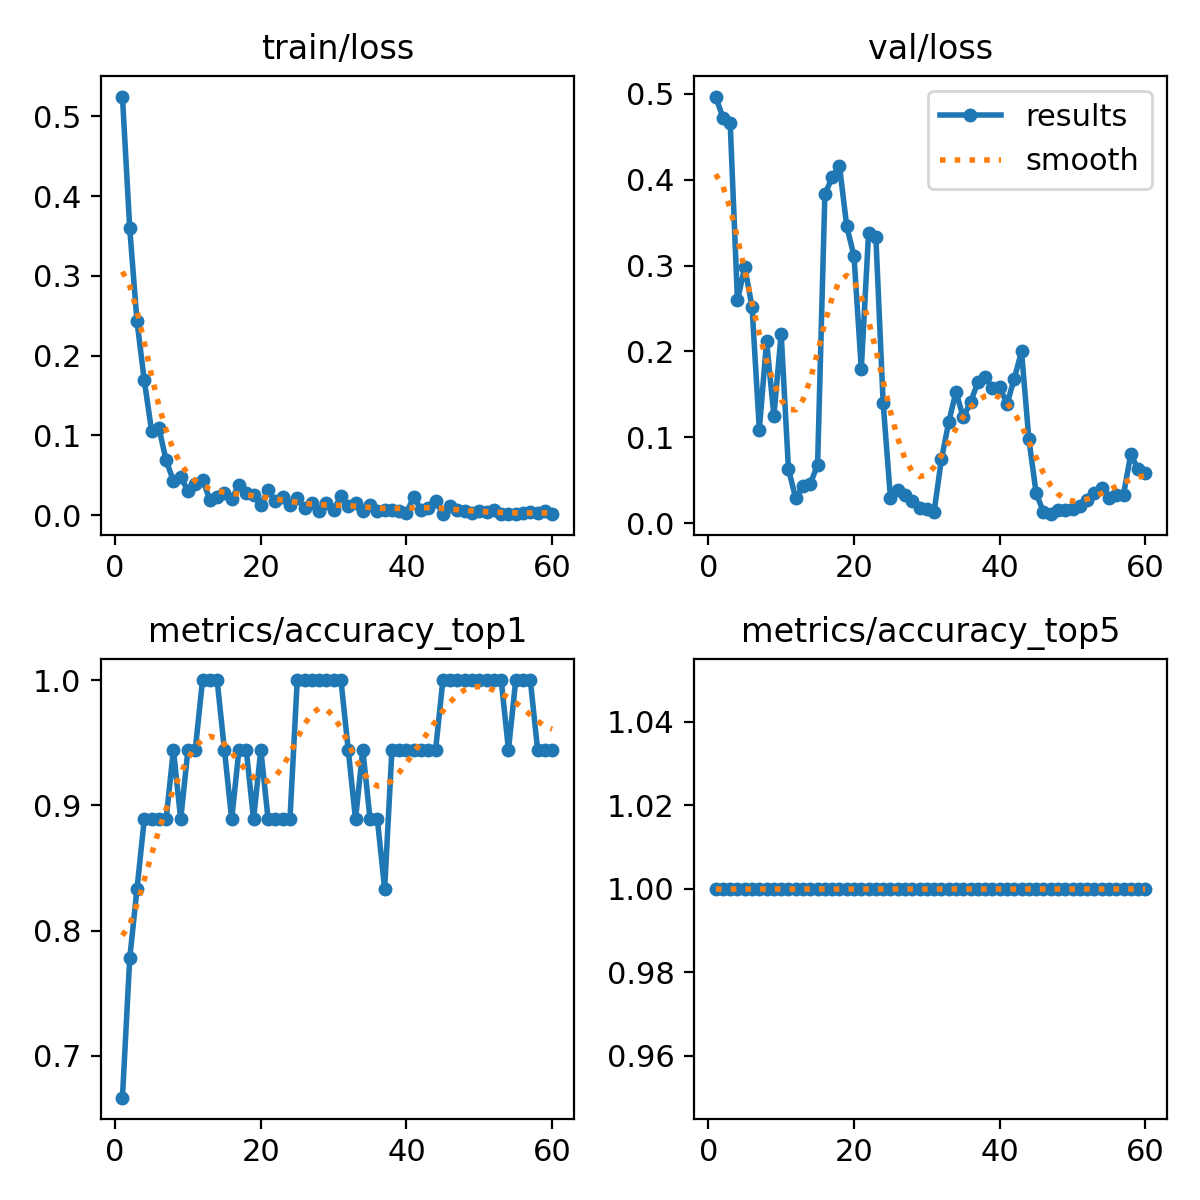

Values plotted in this chart, from the file beside it:
epoch, time, train/loss, metrics/accuracy_top1, metrics/accuracy_top5, val/loss, lr/pg0, lr/pg1, lr/pg2
1, 40.42, 0.5248, 0.6667, 1, 0.4967, 0.0001642, 0.0001642, 0.0001642
2, 75.86, 0.3598, 0.7778, 1, 0.4723, 0.00033, 0.00033, 0.00033
3, 114.1, 0.243, 0.8333, 1, 0.4657, 0.0004902, 0.0004902, 0.0004902
4, 155.4, 0.169, 0.8889, 1, 0.2593, 0.0006447, 0.0006447, 0.0006447
5, 196.3, 0.1058, 0.8889, 1, 0.2983, 0.0006669, 0.0006669, 0.0006669
6, 236.8, 0.1094, 0.8889, 1, 0.2518, 0.0006551, 0.0006551, 0.0006551
7, 277.8, 0.06896, 0.8889, 1, 0.109, 0.0006433, 0.0006433, 0.0006433
8, 339.8, 0.04282, 0.9444, 1, 0.2117, 0.0006315, 0.0006315, 0.0006315
9, 385.5, 0.04789, 0.8889, 1, 0.1249, 0.0006198, 0.0006198, 0.0006198
10, 426.6, 0.03083, 0.9444, 1, 0.2204, 0.000608, 0.000608, 0.000608
11, 471, 0.03931, 0.9444, 1, 0.06298, 0.0005962, 0.0005962, 0.0005962
12, 519.1, 0.04457, 1, 1, 0.02877, 0.0005844, 0.0005844, 0.0005844
13, 563.6, 0.01946, 1, 1, 0.04294, 0.0005726, 0.0005726, 0.0005726
14, 608.4, 0.02327, 1, 1, 0.04573, 0.0005608, 0.0005608, 0.0005608
15, 654.2, 0.02842, 0.9444, 1, 0.068, 0.0005491, 0.0005491, 0.0005491
16, 702.7, 0.02035, 0.8889, 1, 0.3828, 0.0005373, 0.0005373, 0.0005373
17, 753.4, 0.03768, 0.9444, 1, 0.4025, 0.0005255, 0.0005255, 0.0005255
18, 802.6, 0.02771, 0.9444, 1, 0.4162, 0.0005137, 0.0005137, 0.0005137
19, 857.6, 0.02535, 0.8889, 1, 0.346, 0.0005019, 0.0005019, 0.0005019
20, 912.2, 0.01266, 0.9444, 1, 0.3108, 0.0004902, 0.0004902, 0.0004902
21, 969.2, 0.03119, 0.8889, 1, 0.1797, 0.0004784, 0.0004784, 0.0004784
22, 1023, 0.01729, 0.8889, 1, 0.3378, 0.0004666, 0.0004666, 0.0004666
23, 1073, 0.02337, 0.8889, 1, 0.3334, 0.0004548, 0.0004548, 0.0004548
24, 1122, 0.01221, 0.8889, 1, 0.1401, 0.000443, 0.000443, 0.000443
25, 1172, 0.0215, 1, 1, 0.02948, 0.0004313, 0.0004313, 0.0004313
26, 1225, 0.00899, 1, 1, 0.03873, 0.0004195, 0.0004195, 0.0004195
27, 1279, 0.01573, 1, 1, 0.03269, 0.0004077, 0.0004077, 0.0004077
28, 1330, 0.00469, 1, 1, 0.0256, 0.0003959, 0.0003959, 0.0003959
29, 1391, 0.01473, 1, 1, 0.01741, 0.0003841, 0.0003841, 0.0003841
30, 1443, 0.00681, 1, 1, 0.01606, 0.0003724, 0.0003724, 0.0003724
31, 1495, 0.02399, 1, 1, 0.01348, 0.0003606, 0.0003606, 0.0003606
32, 1546, 0.01126, 0.9444, 1, 0.07437, 0.0003488, 0.0003488, 0.0003488
33, 1596, 0.0152, 0.8889, 1, 0.1173, 0.000337, 0.000337, 0.000337
34, 1652, 0.00511, 0.9444, 1, 0.153, 0.0003252, 0.0003252, 0.0003252
35, 1704, 0.01316, 0.8889, 1, 0.123, 0.0003134, 0.0003134, 0.0003134
36, 1756, 0.00569, 0.8889, 1, 0.1409, 0.0003017, 0.0003017, 0.0003017
37, 1811, 0.00611, 0.8333, 1, 0.1639, 0.0002899, 0.0002899, 0.0002899
38, 1862, 0.00654, 0.9444, 1, 0.1696, 0.0002781, 0.0002781, 0.0002781
39, 1911, 0.00508, 0.9444, 1, 0.1578, 0.0002663, 0.0002663, 0.0002663
40, 1960, 0.00276, 0.9444, 1, 0.159, 0.0002545, 0.0002545, 0.0002545
41, 2009, 0.02336, 0.9444, 1, 0.1387, 0.0002428, 0.0002428, 0.0002428
42, 2058, 0.00646, 0.9444, 1, 0.1681, 0.000231, 0.000231, 0.000231
43, 2106, 0.00921, 0.9444, 1, 0.2, 0.0002192, 0.0002192, 0.0002192
44, 2154, 0.01731, 0.9444, 1, 0.09839, 0.0002074, 0.0002074, 0.0002074
45, 2203, 0.00173, 1, 1, 0.03522, 0.0001956, 0.0001956, 0.0001956
46, 2250, 0.01099, 1, 1, 0.01307, 0.0001839, 0.0001839, 0.0001839
47, 2298, 0.00631, 1, 1, 0.01046, 0.0001721, 0.0001721, 0.0001721
48, 2349, 0.00554, 1, 1, 0.01516, 0.0001603, 0.0001603, 0.0001603
49, 2405, 0.00219, 1, 1, 0.01562, 0.0001485, 0.0001485, 0.0001485
50, 2468, 0.0059, 1, 1, 0.01658, 0.0001367, 0.0001367, 0.0001367
51, 2530, 0.00428, 1, 1, 0.01945, 0.000125, 0.000125, 0.000125
52, 2589, 0.00621, 1, 1, 0.02736, 0.0001132, 0.0001132, 0.0001132
53, 2652, 0.00177, 1, 1, 0.03501, 0.0001014, 0.0001014, 0.0001014
54, 2711, 0.00169, 0.9444, 1, 0.04134, 8.9607e-05, 8.9607e-05, 8.9607e-05
55, 2769, 0.0013, 1, 1, 0.0294, 7.7826e-05, 7.7826e-05, 7.7826e-05
56, 2832, 0.0023, 1, 1, 0.03236, 6.6045e-05, 6.6045e-05, 6.6045e-05
57, 2888, 0.0037, 1, 1, 0.0332, 5.4264e-05, 5.4264e-05, 5.4264e-05
58, 2939, 0.00255, 0.9444, 1, 0.08039, 4.2483e-05, 4.2483e-05, 4.2483e-05
59, 2991, 0.00505, 0.9444, 1, 0.06258, 3.0702e-05, 3.0702e-05, 3.0702e-05
60, 3045, 0.00146, 0.9444, 1, 0.05819, 1.8921e-05, 1.8921e-05, 1.8921e-05
